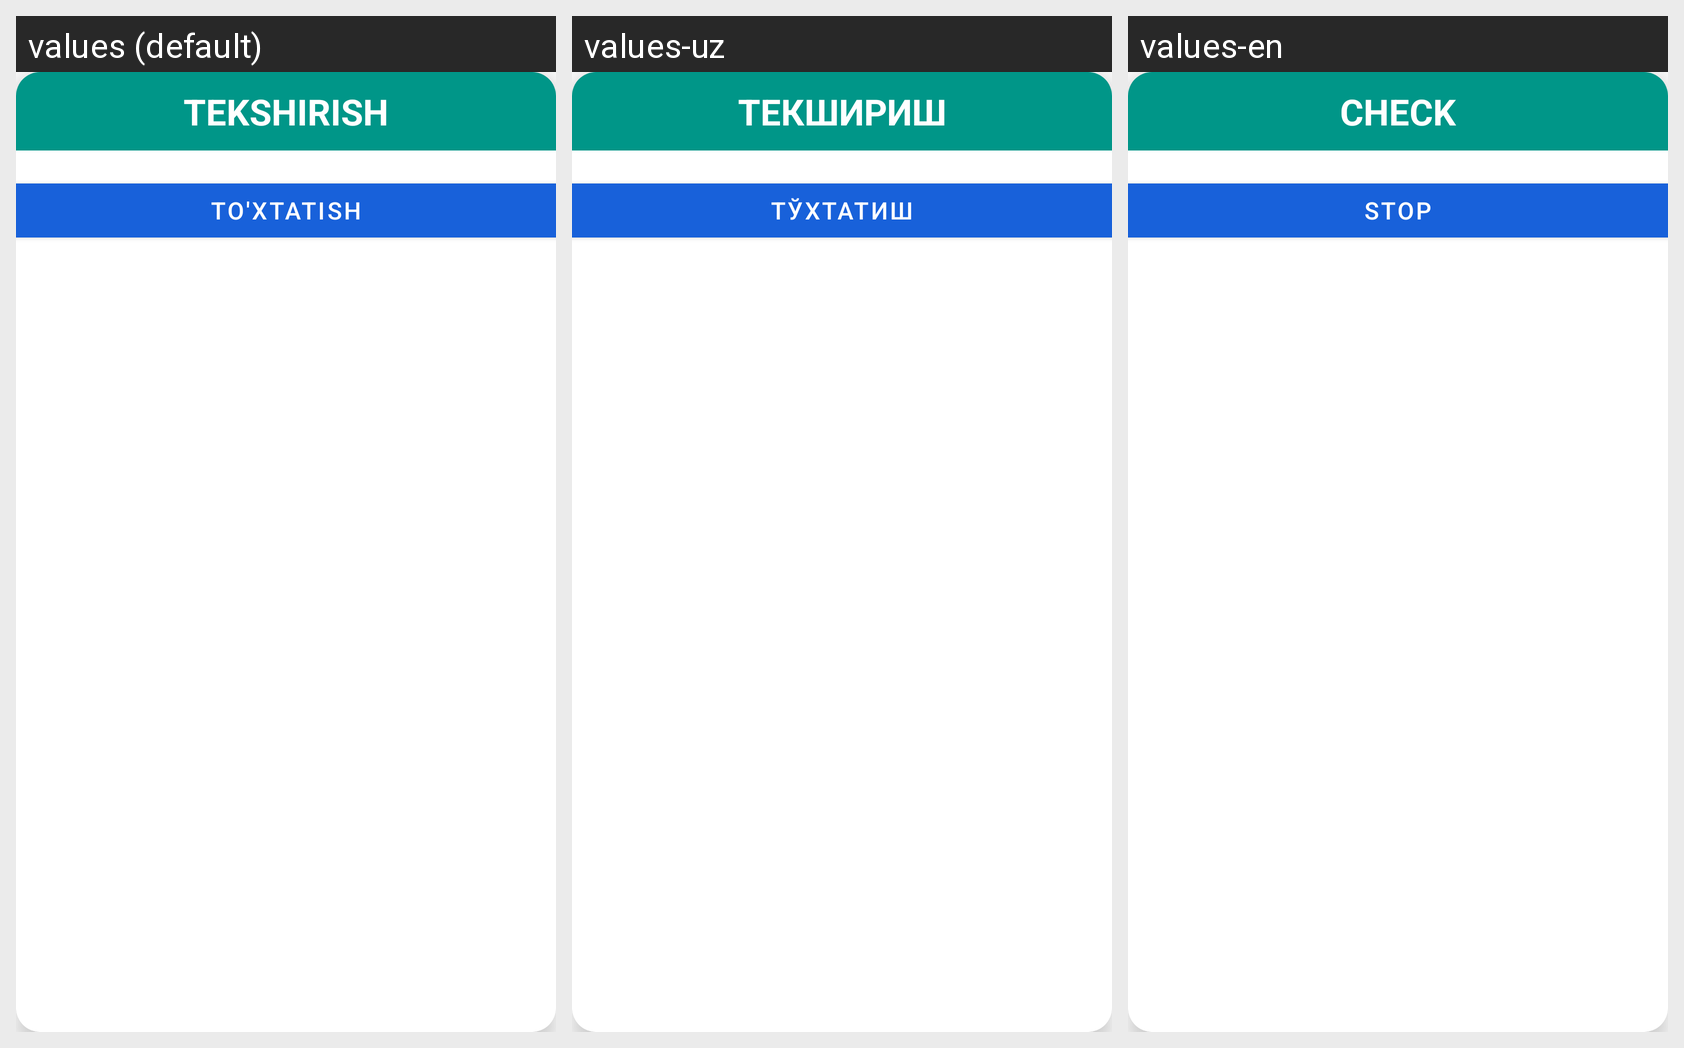

The same Android screen rendered under several of its app's locales, left to right. List the strings drawn on it with the default value and each locale's translation.
Android screen res/layout/dialog_total.xml rendered under 3 locales, left to right: values (default), values-uz, values-en. Device: Nexus 5 (rendered at 1080×1920; each locale shown at half size, 540×960, under a caption strip naming it); theme Theme.MentalArifmetika.
Strings drawn on this screen, with the default value and each locale's value (text and hints the layout hard-codes, and strings that could not be matched under every locale, appear in the picture but are not listed):

tekshirish
  values: Tekshirish
  values-uz: Текшириш
  values-en: Check

to_xtatish
  values: To'xtatish
  values-uz: Тўхтатиш
  values-en: Stop
